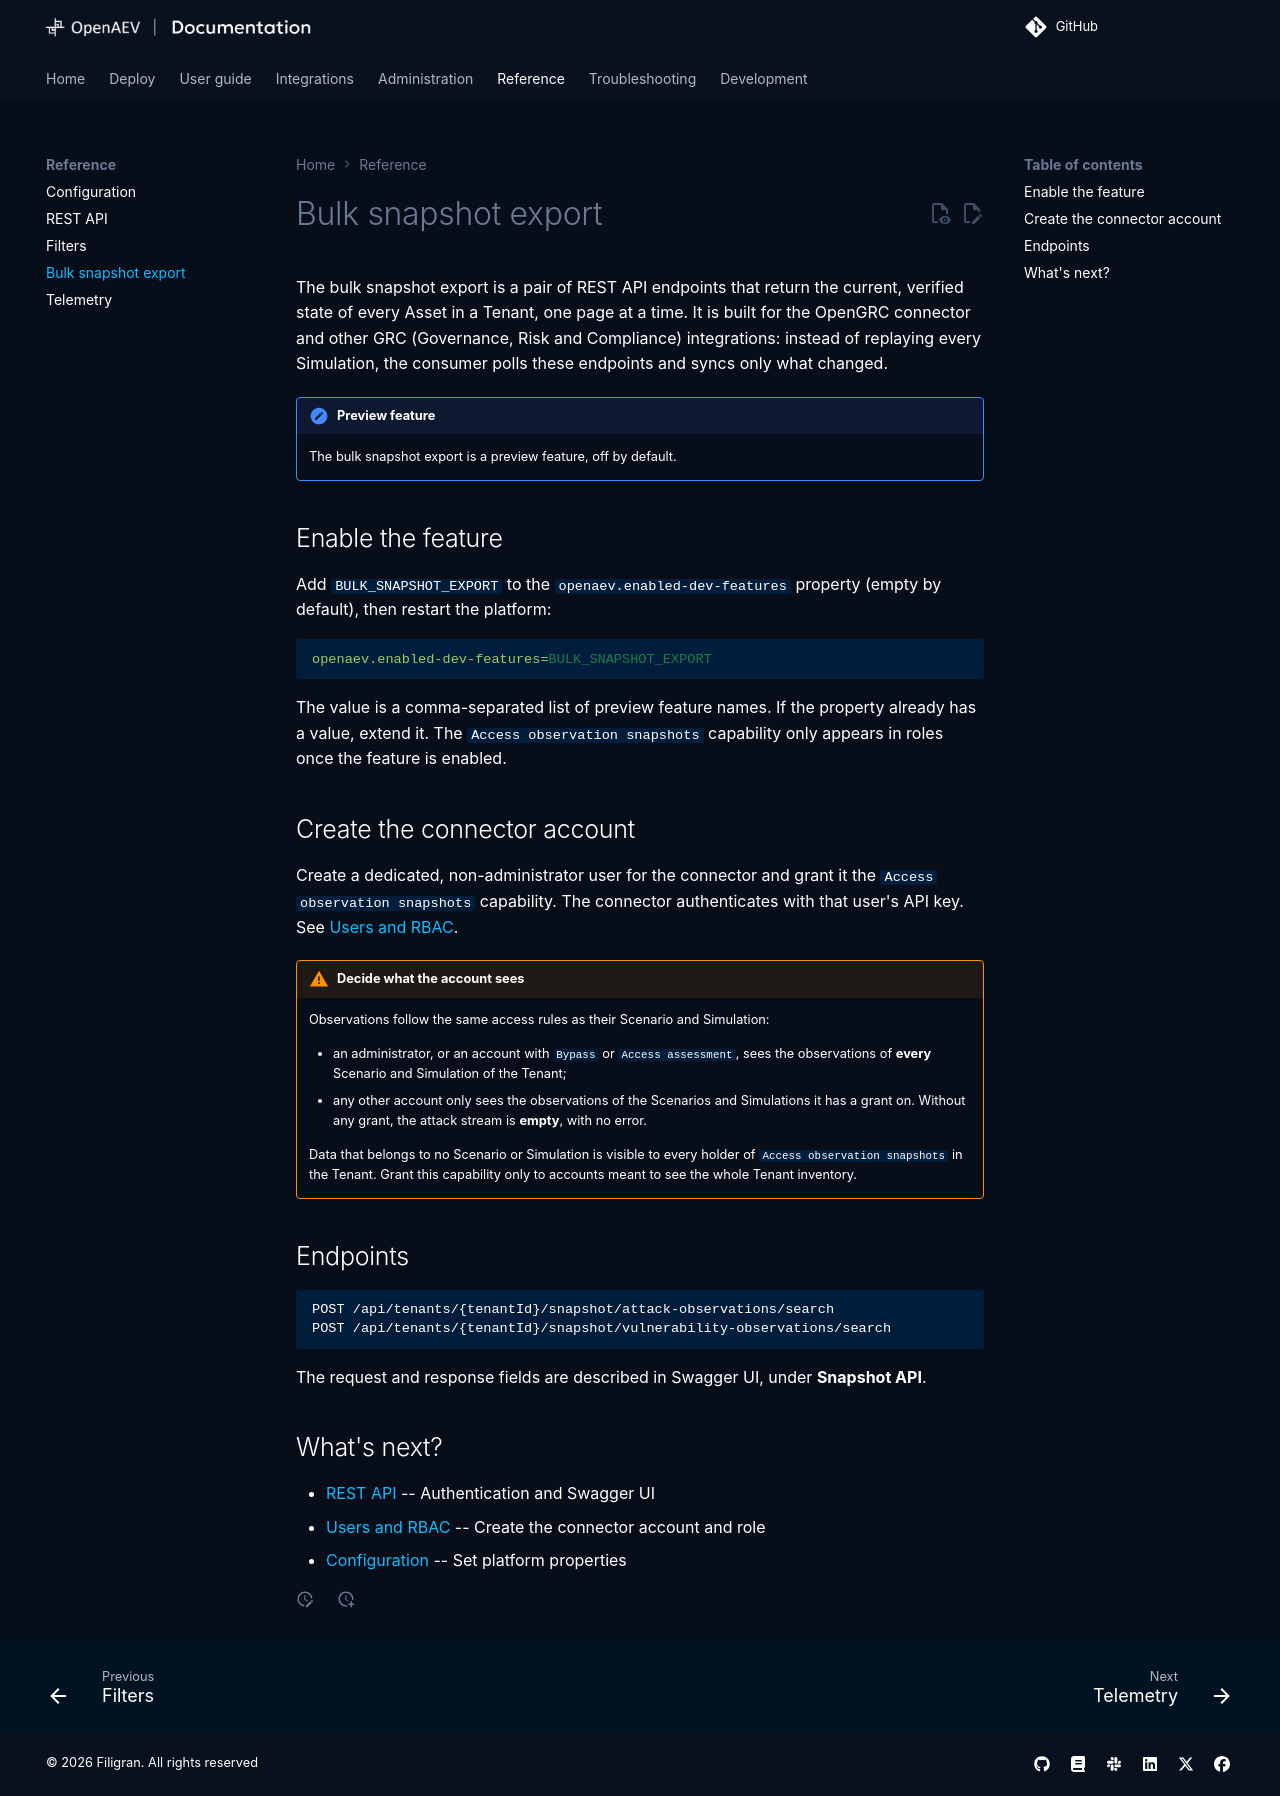

repository: OpenBAS-Platform/openbas · page: 3.261014.1/reference/apis/bulk-snapshot/index.html · generator: mkdocs

# Bulk snapshot export

The bulk snapshot export is a pair of REST API endpoints that return the current, verified state of
every Asset in a Tenant, one page at a time. It is built for the OpenGRC connector and other GRC
(Governance, Risk and Compliance) integrations: instead of replaying every Simulation, the consumer
polls these endpoints and syncs only what changed.

!!! note "Preview feature"

    The bulk snapshot export is a preview feature, off by default.

## Enable the feature

Add `BULK_SNAPSHOT_EXPORT` to the `openaev.enabled-dev-features` property (empty by default), then
restart the platform:

```properties
openaev.enabled-dev-features=BULK_SNAPSHOT_EXPORT
```

The value is a comma-separated list of preview feature names. If the property already has a value,
extend it. The `Access observation snapshots` capability only appears in roles once the feature is
enabled.

## Create the connector account

Create a dedicated, non-administrator user for the connector and grant it the
`Access observation snapshots` capability. The connector authenticates with that user's API key. See
[Users and RBAC](../../administration/users-and-rbac.md).

!!! warning "Decide what the account sees"

    Observations follow the same access rules as their Scenario and Simulation:

    - an administrator, or an account with `Bypass` or `Access assessment`, sees the observations
      of **every** Scenario and Simulation of the Tenant;
    - any other account only sees the observations of the Scenarios and Simulations it has a grant
      on. Without any grant, the attack stream is **empty**, with no error.

    Data that belongs to no Scenario or Simulation is visible to every holder of
    `Access observation snapshots` in the Tenant. Grant this capability only to accounts meant to
    see the whole Tenant inventory.

## Endpoints

```http
POST /api/tenants/{tenantId}/snapshot/attack-observations/search
POST /api/tenants/{tenantId}/snapshot/vulnerability-observations/search
```

The request and response fields are described in Swagger UI, under **Snapshot API**.

## What's next?

- [REST API](rest-api.md) -- Authentication and Swagger UI
- [Users and RBAC](../../administration/users-and-rbac.md) -- Create the connector account and role
- [Configuration](../deployment/configuration.md) -- Set platform properties
